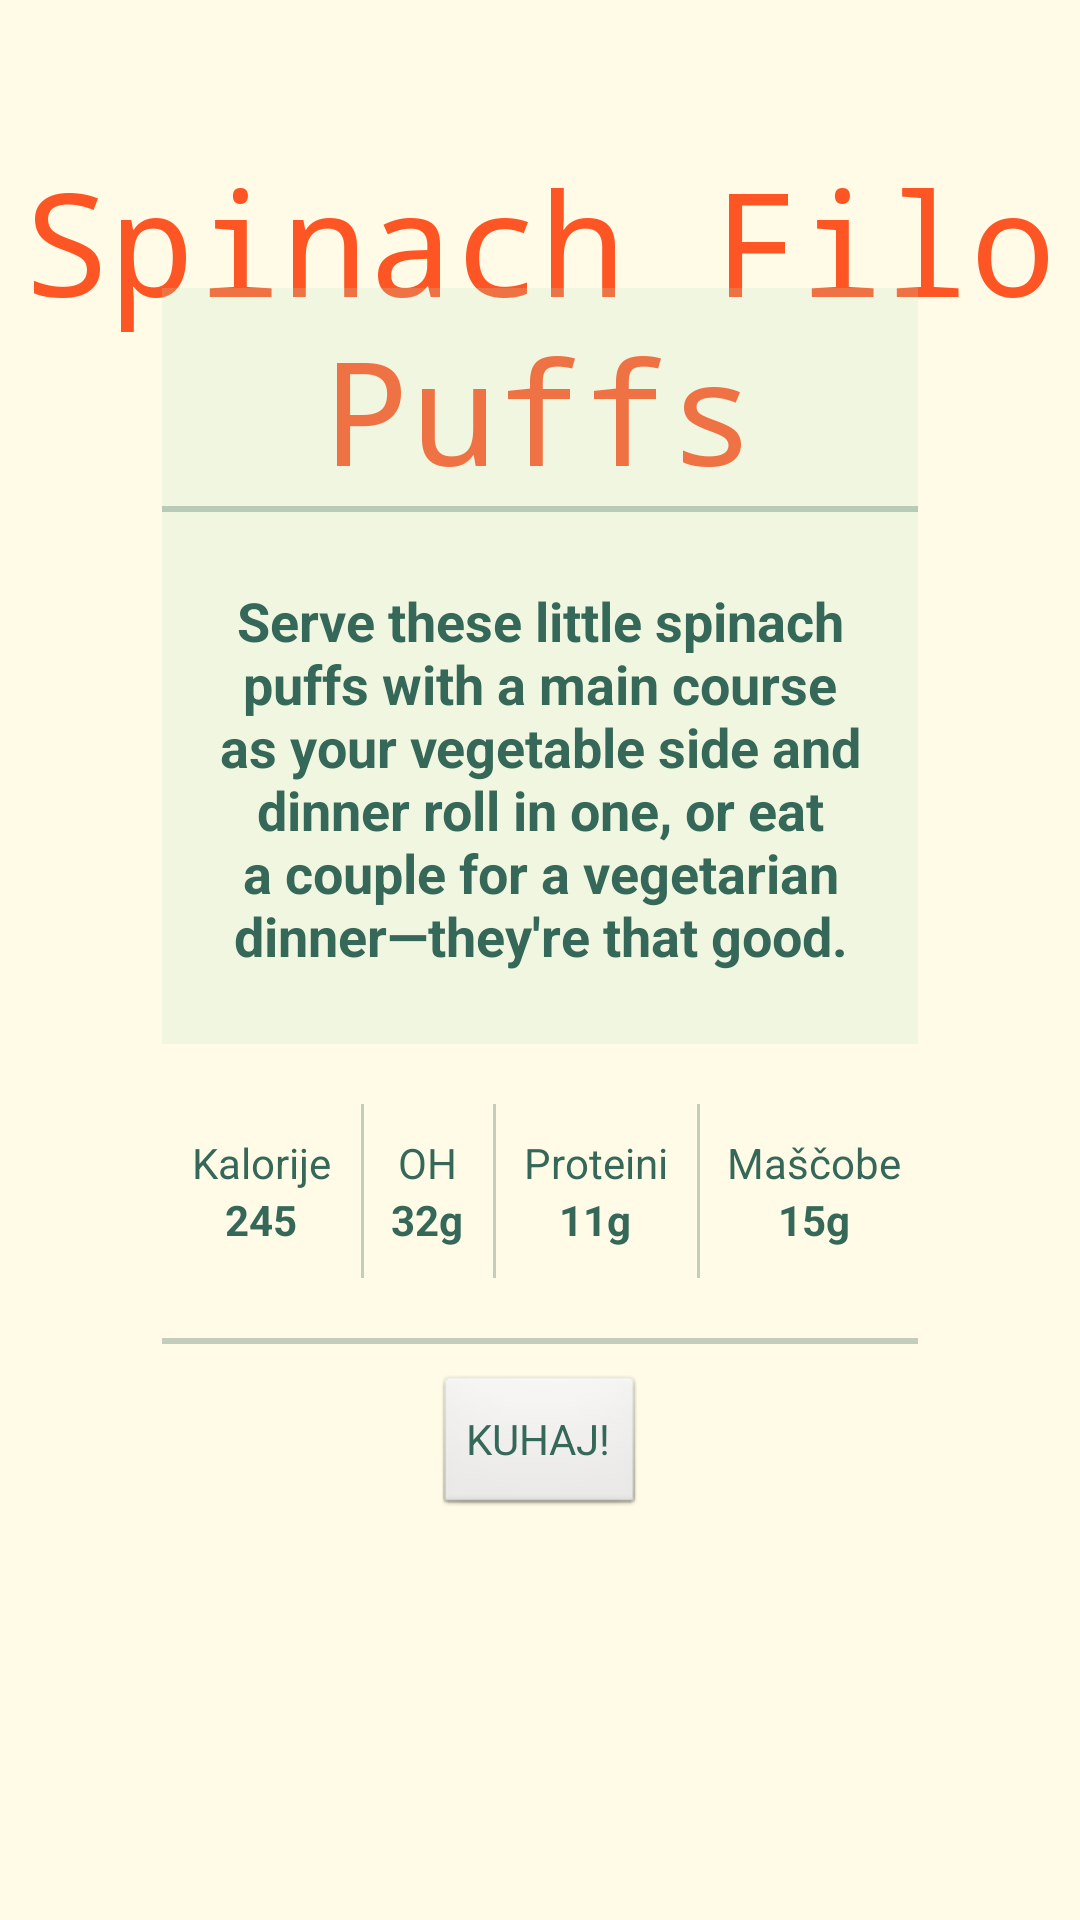

Layout XML and referenced resources for this Android screen:
<!-- AndroidManifest.xml: application theme android:Theme.NoTitleBar.Fullscreen -->
<!-- res/layout/activity_recipe_details.xml -->
<?xml version="1.0" encoding="utf-8"?>
<android.support.constraint.ConstraintLayout xmlns:android="http://schemas.android.com/apk/res/android"
    xmlns:app="http://schemas.android.com/apk/res-auto"
    xmlns:tools="http://schemas.android.com/tools"
    android:layout_width="match_parent"
    android:layout_height="match_parent"
    android:background="@color/background"
    android:gravity="center"
    android:textSize="16sp">

    <include
        android:id="@+id/recipe_anchor_top_half"
        layout="@layout/anchor_recipe_top_half" />

    <include
        android:id="@+id/recipe_anchor_top"
        layout="@layout/anchor_recipe_top" />

    <include
        android:id="@+id/recipe_anchor_left"
        layout="@layout/anchor_recipe_left" />

    <TextView
        android:id="@+id/recipe_title"
        android:layout_width="wrap_content"
        android:layout_height="wrap_content"
        android:fontFamily="monospace"
        android:gravity="center"
        android:text="Spinach Filo Puffs"
        android:textColor="#FD5523"
        android:textSize="48sp"
        app:layout_constraintLeft_toLeftOf="parent"
        app:layout_constraintRight_toRightOf="parent"
        app:layout_constraintTop_toBottomOf="@id/recipe_anchor_top_half" />

    <View
        android:id="@+id/recipe_details_central_square"
        android:layout_width="0dp"
        android:layout_height="0dp"
        android:alpha="0.2"
        android:background="@color/greenLight"
        android:scaleType="centerCrop"
        app:layout_constraintDimensionRatio="1:1"
        app:layout_constraintLeft_toRightOf="@+id/recipe_anchor_left"
        app:layout_constraintTop_toBottomOf="@+id/recipe_anchor_top"
        app:layout_constraintWidth_default="percent"
        app:layout_constraintWidth_percent="0.7"
        tools:layout_editor_absoluteX="58dp"
        tools:layout_editor_absoluteY="119dp" />

    <View
        android:id="@+id/recipe_details_separator_horizontal"
        android:layout_width="0dp"
        android:layout_height="2dp"
        android:alpha="0.3"
        android:background="@color/greenDark"
        app:layout_constraintLeft_toLeftOf="@+id/recipe_details_central_square"
        app:layout_constraintRight_toRightOf="@id/recipe_details_central_square"
        app:layout_constraintTop_toBottomOf="@id/recipe_title" />

    <TextView
        android:layout_width="0dp"
        android:layout_height="0dp"
        android:layout_margin="16dp"
        android:gravity="center"
        android:text="Serve these little spinach puffs with a main course as your vegetable side and dinner roll in one, or eat a couple for a vegetarian dinner—they're that good."
        android:textColor="@color/greenDark"
        android:textSize="18sp"
        android:textStyle="bold"
        app:layout_constraintBottom_toBottomOf="@id/recipe_details_central_square"
        app:layout_constraintLeft_toLeftOf="@id/recipe_details_central_square"
        app:layout_constraintRight_toRightOf="@id/recipe_details_central_square"
        app:layout_constraintTop_toBottomOf="@id/recipe_details_separator_horizontal" />

    <android.support.constraint.ConstraintLayout
        android:id="@+id/recipe_details_stats"
        android:layout_width="0dp"
        android:layout_height="wrap_content"
        android:layout_marginTop="20dp"
        android:orientation="horizontal"
        app:layout_constraintLeft_toLeftOf="@id/recipe_details_central_square"
        app:layout_constraintRight_toRightOf="@id/recipe_details_central_square"
        app:layout_constraintTop_toBottomOf="@id/recipe_details_central_square">

        <LinearLayout
            android:id="@+id/recipe_details_calories"
            android:layout_width="0dp"
            android:layout_height="match_parent"
            android:layout_weight="1"
            android:orientation="vertical"
            android:padding="10dp"
            app:layout_constraintLeft_toLeftOf="@+id/recipe_details_stats">

            <TextView
                android:layout_width="match_parent"
                android:layout_height="wrap_content"
                android:gravity="center_horizontal"
                android:text="Kalorije"
                android:textColor="@color/greenDark" />

            <TextView
                android:layout_width="match_parent"
                android:layout_height="wrap_content"
                android:gravity="center_horizontal"
                android:text="245"
                android:textColor="@color/greenDark"
                android:textStyle="bold" />
        </LinearLayout>

        <View
            android:layout_width="1dp"
            android:layout_height="0dp"
            android:alpha="0.3"
            android:background="@color/greenDark"
            app:layout_constraintBottom_toBottomOf="@id/recipe_details_stats"
            app:layout_constraintLeft_toRightOf="@id/recipe_details_calories"
            app:layout_constraintTop_toTopOf="@id/recipe_details_stats" />

        <LinearLayout
            android:id="@+id/recipe_details_carbs"
            android:layout_width="0dp"
            android:layout_height="match_parent"
            android:layout_weight="1"
            android:orientation="vertical"
            android:padding="10dp"
            app:layout_constraintLeft_toRightOf="@id/recipe_details_calories">

            <TextView
                android:layout_width="match_parent"
                android:layout_height="wrap_content"
                android:gravity="center_horizontal"
                android:text="OH"
                android:textColor="@color/greenDark" />

            <TextView
                android:layout_width="match_parent"
                android:layout_height="wrap_content"
                android:gravity="center_horizontal"
                android:text="32g"
                android:textColor="@color/greenDark"
                android:textStyle="bold" />
        </LinearLayout>

        <View
            android:layout_width="1dp"
            android:layout_height="0dp"
            android:alpha="0.3"
            android:background="@color/greenDark"
            app:layout_constraintBottom_toBottomOf="@id/recipe_details_stats"
            app:layout_constraintLeft_toRightOf="@id/recipe_details_carbs"
            app:layout_constraintTop_toTopOf="@id/recipe_details_stats" />

        <LinearLayout
            android:id="@+id/recipe_details_proteins"
            android:layout_width="0dp"
            android:layout_height="match_parent"
            android:layout_weight="1"
            android:orientation="vertical"
            android:padding="10dp"
            app:layout_constraintLeft_toRightOf="@id/recipe_details_carbs">

            <TextView
                android:layout_width="match_parent"
                android:layout_height="wrap_content"
                android:gravity="center_horizontal"
                android:text="Proteini"
                android:textColor="@color/greenDark" />

            <TextView
                android:layout_width="match_parent"
                android:layout_height="wrap_content"
                android:gravity="center_horizontal"
                android:text="11g"
                android:textColor="@color/greenDark"
                android:textStyle="bold" />
        </LinearLayout>

        <View
            android:layout_width="1dp"
            android:layout_height="0dp"
            android:alpha="0.3"
            android:background="@color/greenDark"
            app:layout_constraintBottom_toBottomOf="@id/recipe_details_stats"
            app:layout_constraintLeft_toRightOf="@id/recipe_details_proteins"
            app:layout_constraintTop_toTopOf="@id/recipe_details_stats" />

        <LinearLayout
            android:layout_width="0dp"
            android:layout_height="match_parent"
            android:layout_weight="1"
            android:orientation="vertical"
            android:padding="10dp"
            app:layout_constraintLeft_toRightOf="@id/recipe_details_proteins">

            <TextView
                android:layout_width="match_parent"
                android:layout_height="wrap_content"
                android:gravity="center_horizontal"
                android:text="Maščobe"
                android:textColor="@color/greenDark" />

            <TextView
                android:layout_width="match_parent"
                android:layout_height="wrap_content"
                android:gravity="center_horizontal"
                android:text="15g"
                android:textColor="@color/greenDark"
                android:textStyle="bold" />
        </LinearLayout>

    </android.support.constraint.ConstraintLayout>

    <View
        android:id="@+id/recipe_details_separator_horizontal_2"
        android:layout_width="0dp"
        android:layout_height="2dp"
        android:layout_marginTop="20dp"
        android:alpha="0.3"
        android:background="@color/greenDark"
        app:layout_constraintLeft_toLeftOf="@+id/recipe_details_central_square"
        app:layout_constraintRight_toRightOf="@id/recipe_details_central_square"
        app:layout_constraintTop_toBottomOf="@id/recipe_details_stats" />

    <Button
        android:id="@+id/recipe_details_cook"
        android:layout_width="wrap_content"
        android:layout_height="wrap_content"
        android:text="KUHAJ!"
        android:textColor="@color/greenDark"
        app:layout_constraintTop_toBottomOf="@id/recipe_details_separator_horizontal_2"
        app:layout_constraintLeft_toLeftOf="parent"
        app:layout_constraintRight_toRightOf="parent"
        android:layout_marginTop="10dp"/>

</android.support.constraint.ConstraintLayout>
<!-- res/layout/anchor_recipe_top_half.xml (included above) -->
<?xml version="1.0" encoding="utf-8"?>
<View xmlns:android="http://schemas.android.com/apk/res/android"
    xmlns:app="http://schemas.android.com/apk/res-auto"
    android:layout_width="match_parent"
    android:layout_height="0dp"
    app:layout_constraintHeight_default="percent"
    app:layout_constraintHeight_percent="0.075" />
<!-- res/layout/anchor_recipe_top.xml (included above) -->
<?xml version="1.0" encoding="utf-8"?>
<View xmlns:android="http://schemas.android.com/apk/res/android"
    xmlns:app="http://schemas.android.com/apk/res-auto"
    android:layout_width="match_parent"
    android:layout_height="0dp"
    app:layout_constraintHeight_default="percent"
    app:layout_constraintHeight_percent="0.15" />
<!-- res/layout/anchor_recipe_left.xml (included above) -->
<?xml version="1.0" encoding="utf-8"?>
<View xmlns:android="http://schemas.android.com/apk/res/android"
    xmlns:app="http://schemas.android.com/apk/res-auto"
    android:layout_width="0dp"
    android:layout_height="match_parent"
    app:layout_constraintWidth_default="percent"
    app:layout_constraintWidth_percent="0.15" />
<!-- resources referenced by this layout -->
<resources>
  <color name="background">#FFFBE6</color>
  <color name="greenDark">#356859</color>
  <color name="greenLight">#B9E4C9</color>
</resources>
